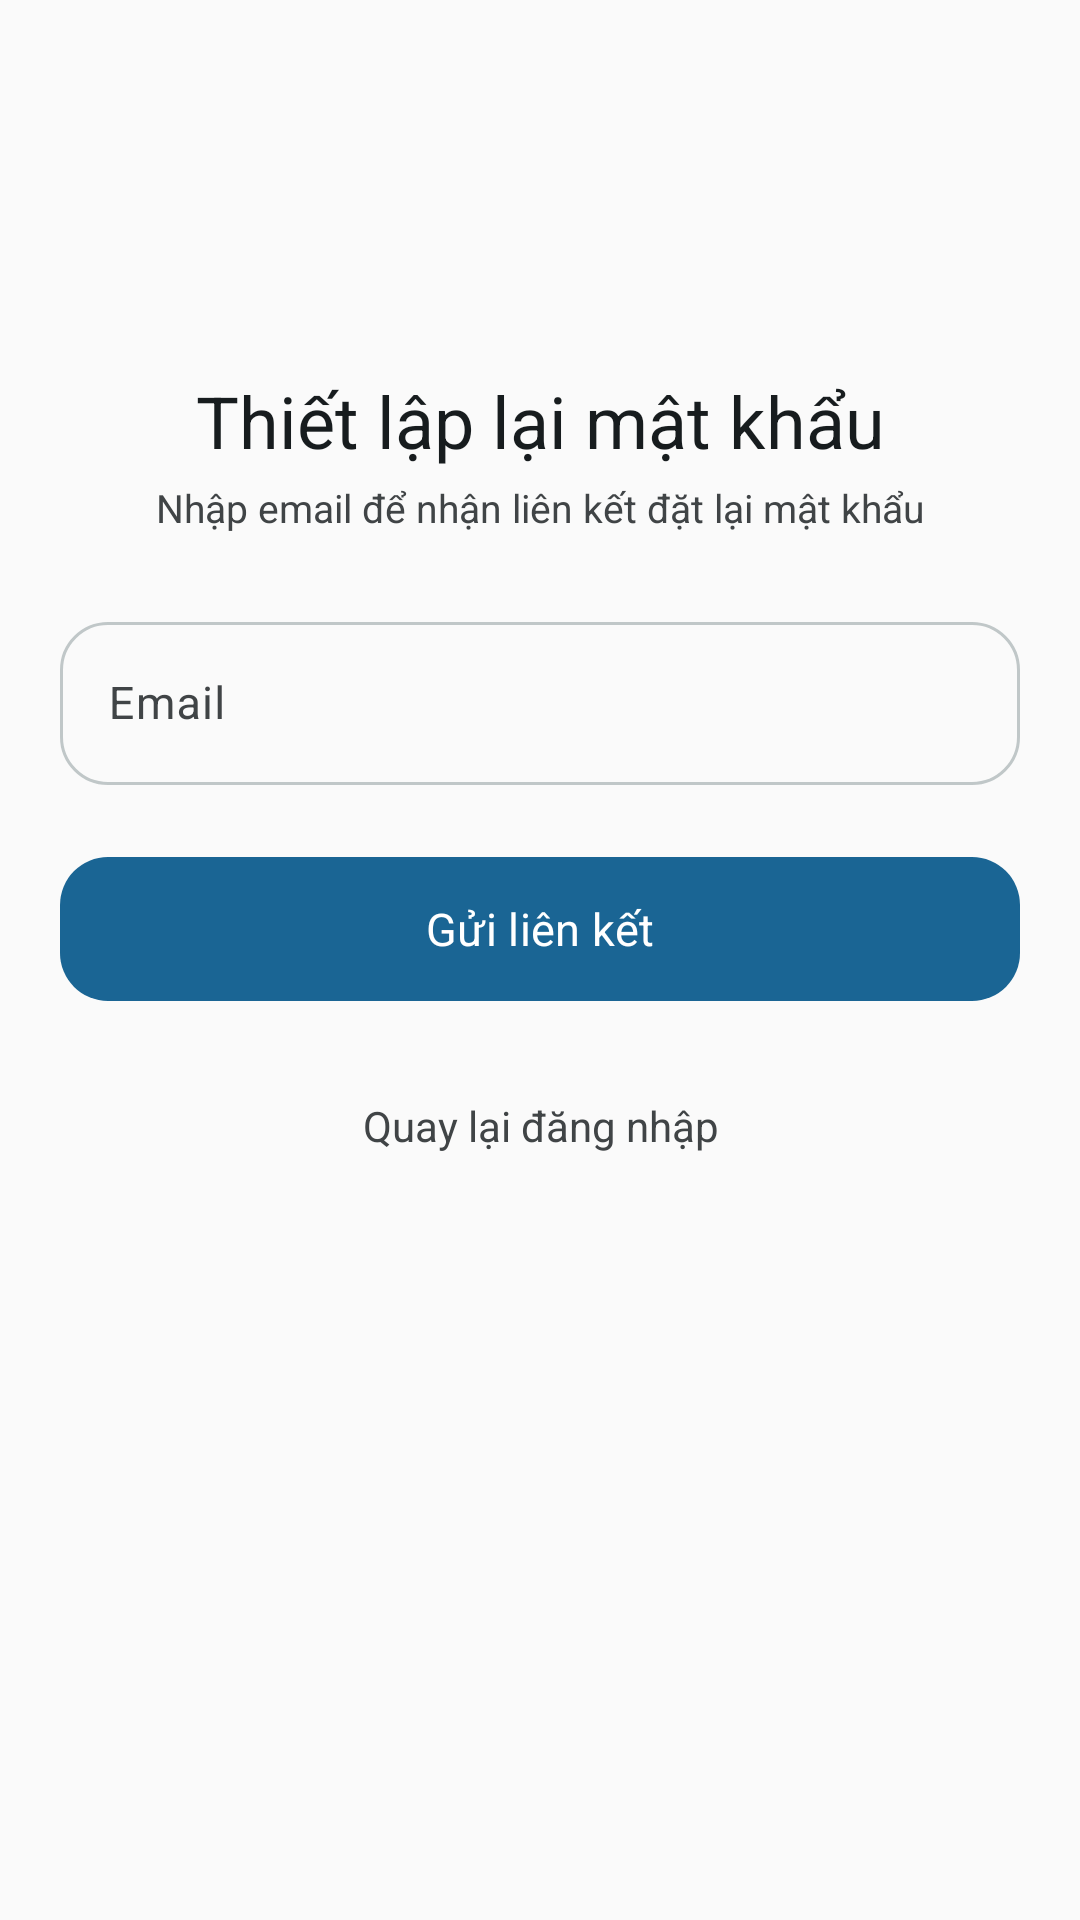

This screen was rendered from an Android layout file. Write that file and the resources it references.
<!-- AndroidManifest.xml: application theme Theme.FirebaseProjectStudyEnglish -->
<!-- res/layout/activity_forgot_password.xml -->
<?xml version="1.0" encoding="utf-8"?>
<ScrollView xmlns:android="http://schemas.android.com/apk/res/android"
    xmlns:app="http://schemas.android.com/apk/res-auto"
    xmlns:tools="http://schemas.android.com/tools"
    android:layout_width="match_parent"
    android:layout_height="match_parent"
    android:background="@color/app_surface"
    android:clipToPadding="false"
    android:fillViewport="true"
    tools:context=".taikhoan.ForgotPasswordActivity">

    <LinearLayout
        android:layout_width="match_parent"
        android:layout_height="wrap_content"
        android:gravity="center_horizontal"
        android:orientation="vertical"
        android:paddingStart="@dimen/screen_margin"
        android:paddingTop="@dimen/section_gap"
        android:paddingEnd="@dimen/screen_margin"
        android:paddingBottom="@dimen/section_gap">

        <ImageView
            android:layout_width="88dp"
            android:layout_height="88dp"
            android:contentDescription="@null"
            android:src="@drawable/icon" />

        <TextView
            android:layout_width="match_parent"
            android:layout_height="wrap_content"
            android:layout_marginTop="@dimen/card_gap"
            android:fontFamily="sans-serif-medium"
            android:gravity="center"
            android:text="@string/forgot_title"
            android:textColor="@color/app_on_surface"
            android:textSize="24sp" />

        <TextView
            android:layout_width="match_parent"
            android:layout_height="wrap_content"
            android:layout_marginTop="4dp"
            android:fontFamily="sans-serif"
            android:gravity="center"
            android:text="@string/forgot_subtitle"
            android:textColor="@color/app_on_surface_variant"
            android:textSize="13sp" />

        <com.google.android.material.textfield.TextInputLayout
            style="@style/Widget.App.TextInput"
            android:layout_width="match_parent"
            android:layout_height="wrap_content"
            android:layout_marginTop="@dimen/section_gap"
            android:hint="@string/form_email"
            app:startIconDrawable="@drawable/ic_baseline_email_24">

            <com.google.android.material.textfield.TextInputEditText
                android:id="@+id/etEmailForgot"
                android:layout_width="match_parent"
                android:layout_height="wrap_content"
                android:imeOptions="actionDone"
                android:inputType="textEmailAddress"
                android:maxLines="1"
                android:textColor="@color/app_on_surface"
                android:textSize="15sp" />
        </com.google.android.material.textfield.TextInputLayout>

        <com.google.android.material.button.MaterialButton
            android:id="@+id/btnResetPass"
            style="@style/Widget.App.Button.Primary"
            android:layout_width="match_parent"
            android:layout_height="@dimen/touch_target"
            android:layout_marginTop="@dimen/section_gap"
            android:text="@string/forgot_action" />

        <TextView
            android:id="@+id/textView_login"
            android:layout_width="wrap_content"
            android:layout_height="wrap_content"
            android:layout_marginTop="@dimen/section_gap"
            android:gravity="center"
            android:padding="8dp"
            android:text="@string/signup_back_login"
            android:textColor="@color/app_on_surface_variant"
            android:textSize="14sp" />
    </LinearLayout>
</ScrollView>
<!-- resources referenced by this layout -->
<resources>
  <color name="app_on_surface">#171C1E</color>
  <color name="app_on_surface_variant">#404446</color>
  <color name="app_surface">#FAFAFA</color>
  <dimen name="card_gap">12dp</dimen>
  <dimen name="screen_margin">16dp</dimen>
  <dimen name="section_gap">24dp</dimen>
  <dimen name="touch_target">48dp</dimen>
  <string name="forgot_action">Gửi liên kết</string>
  <string name="forgot_subtitle">Nhập email để nhận liên kết đặt lại mật khẩu</string>
  <string name="forgot_title">Thiết lập lại mật khẩu</string>
  <string name="form_email">Email</string>
  <string name="signup_back_login">Quay lại đăng nhập</string>
  <style name="Widget.App.Button.Primary" parent="Widget.Material3.Button">
          <item name="android:minHeight">@dimen/touch_target</item>
          <item name="android:insetTop">0dp</item>
          <item name="android:insetBottom">0dp</item>
          <item name="android:textAllCaps">false</item>
          <item name="android:fontFamily">sans-serif-medium</item>
          <item name="android:textSize">15sp</item>
          <item name="android:textColor">@color/app_on_primary</item>
          <item name="backgroundTint">@color/app_primary</item>
          <item name="cornerRadius">16dp</item>
          <item name="iconTint">@color/app_on_primary</item>
      </style>
  <style name="Widget.App.TextInput" parent="Widget.Material3.TextInputLayout.OutlinedBox">
          <item name="boxBackgroundColor">@android:color/transparent</item>
          <item name="boxStrokeColor">@color/input_stroke</item>
          <item name="boxStrokeWidth">1dp</item>
          <item name="boxStrokeWidthFocused">2dp</item>
          <item name="boxCornerRadiusTopStart">16dp</item>
          <item name="boxCornerRadiusTopEnd">16dp</item>
          <item name="boxCornerRadiusBottomStart">16dp</item>
          <item name="boxCornerRadiusBottomEnd">16dp</item>
          <item name="hintTextColor">@color/app_on_surface_variant</item>
          <item name="android:textColorHint">@color/app_on_surface_variant</item>
          <item name="startIconTint">@color/app_on_surface_variant</item>
          <item name="endIconTint">@color/app_on_surface_variant</item>
          <item name="errorIconTint">@color/app_error</item>
      </style>
  <color name="app_on_primary">#FFFFFF</color>
  <color name="app_primary">#1A6594</color>
  <color name="app_error">#BA1A1A</color>
  <color name="app_primary_container">#CBE6FF</color>
  <color name="app_on_primary_container">#001E31</color>
  <color name="app_secondary">#426655</color>
  <color name="app_on_secondary">#FFFFFF</color>
  <color name="app_secondary_container">#C4ECCF</color>
  <color name="app_on_secondary_container">#002114</color>
  <color name="app_tertiary">#8E4D30</color>
  <color name="app_on_tertiary">#FFFFFF</color>
  <color name="app_tertiary_container">#FFDBCC</color>
  <color name="app_on_tertiary_container">#351000</color>
  <color name="app_on_error">#FFFFFF</color>
  <color name="app_error_container">#FFDAD6</color>
  <color name="app_on_error_container">#93000A</color>
  <color name="app_surface_variant">#E0E3E3</color>
  <color name="app_outline">#6F7779</color>
  <color name="app_outline_variant">#C0C7C8</color>
  <style name="ThemeOverlay.App.MaterialAlertDialog" parent="ThemeOverlay.Material3.MaterialAlertDialog">
          <item name="colorPrimary">@color/app_primary</item>
          <item name="colorSurface">@color/app_surface_card</item>
          <item name="colorOnSurface">@color/app_on_surface</item>
      </style>
  <color name="app_surface_card">#FFFFFF</color>
</resources>
